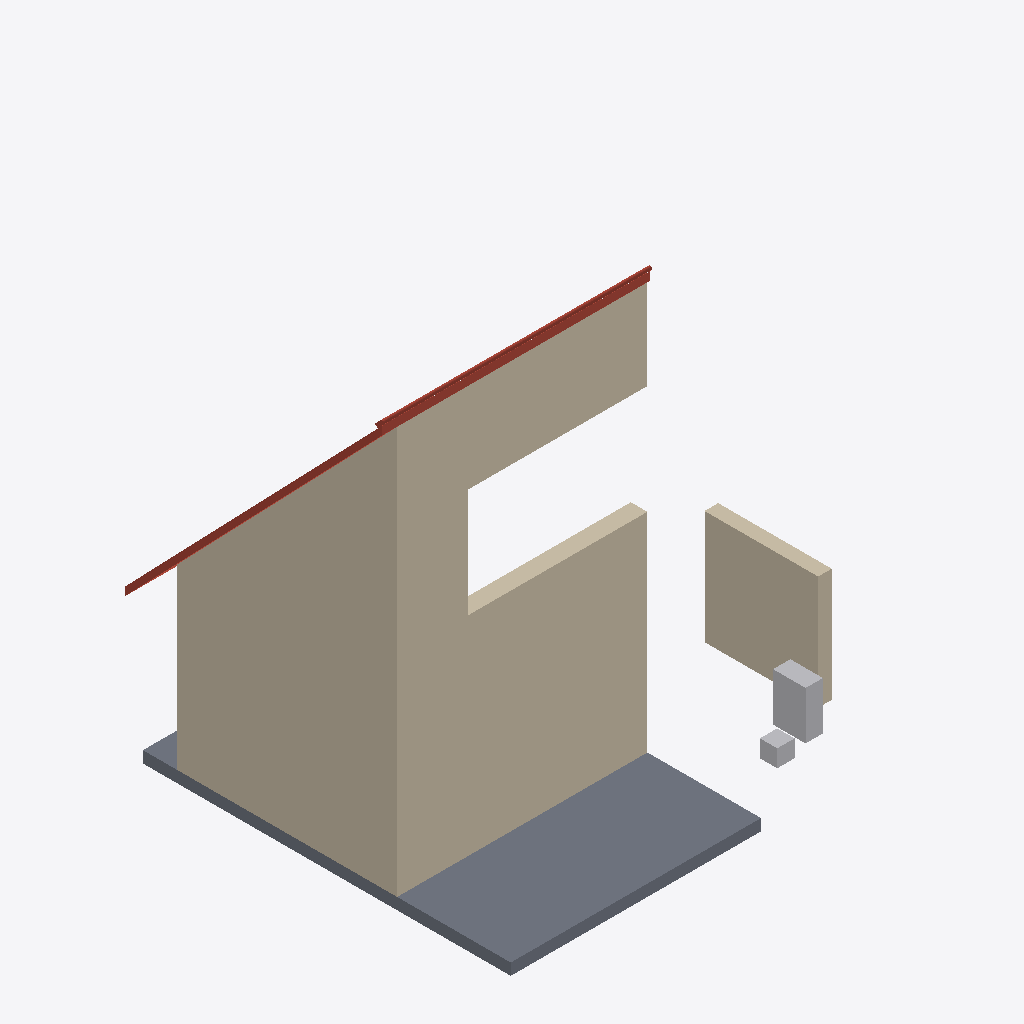
Isometric view of an IFC building model (IFC-SPF (STEP), schema IFC2X3, length unit millimetre), seen from the south-west, elements coloured by IFC class: 3 walls (beige), 2 roofs (red-brown), 2 other elements (light grey), 1 slab (grey).
Extent 7.1 m × 6.5 m × 7.6 m (x, y, z). Storeys (2): Niveau 1 at 0.00 m; Niveau 2 at 4.00 m. Elements (8): 3 IfcWallStandardCase, 2 IfcBuildingElementProxy, 2 IfcRoof, 1 IfcSlab.

HEADER;
FILE_DESCRIPTION(('ViewDefinition [CoordinationView_V2.0]'),'2;1');
FILE_NAME('0001','2021-12-23T15:00:10',(''),(''),'ODA IFC SDK 22.6','22.1.1.516 - Exporter 22.1.1.516 - Interface utilisateur alternative 22.1.1.516','');
FILE_SCHEMA(('IFC2X3'));
ENDSEC;
DATA;
#92=IFCPROJECT('3_bcCGcUP8YgApoQW1G5Qr',#20,'0001',$,$,'Nom du projet','Etat du projet',(#87),#84);
#104=IFCSITE('3_bcCGcUP8YgApoQW1G5Qt',#20,'Default',$,$,#103,$,$,.ELEMENT.,$,$,$,$,$);
#94=IFCBUILDING('3_bcCGcUP8YgApoQW1G5Qq',#20,'',$,$,#16,$,'',.ELEMENT.,$,$,$);
#97=IFCBUILDINGSTOREY('3_bcCGcUP8YgApoQZ_lwXo',#20,'Niveau 1',$,'Niveau:Pointe 8 mm',#96,$,'Niveau 1',.ELEMENT.,0.0);
#101=IFCBUILDINGSTOREY('3_bcCGcUP8YgApoQZ_lwlp',#20,'Niveau 2',$,'Niveau:Pointe 8 mm',#100,$,'Niveau 2',.ELEMENT.,4000.0000000000005);
#272=IFCWALLSTANDARDCASE('1X2cC2edP49Avvajdssrn8',#20,'Mur de base:M1 - 0''  11.5" Bois Horiz:352732',$,'Mur de base:M1 - 0''  11.5" Bois Horiz',#244,#271,'352732');
#335=IFCWALLSTANDARDCASE('1X2cC2edP49Avvajdssrn9',#20,'Mur de base:M1 - 0''  11.5" Bois Horiz:352733',$,'Mur de base:M1 - 0''  11.5" Bois Horiz',#310,#334,'352733');
#482=IFCSLAB('3oFVo49GX0PgJ2bYIrWr$7',#20,'Sol:Plancher Bois Exterieur 7:362243',$,'Sol:Plancher Bois Exterieur 7',#468,#481,'362243',.FLOOR.);
#202=IFCWALLSTANDARDCASE('1Lo0epirP438gi0_wAnMwA',#20,'Mur de base:Générique - 200 mm:352204',$,'Mur de base:Générique - 200 mm',#186,#201,'352204');
#348=IFCROOF('1X2cC2edP49Avvajdssrnd',#20,'Toit de base:Generic - 4" Taule 2:352755',$,'Toit de base:Generic - 4" Taule 2',#346,$,'352755',.NOTDEFINED.);
#174=IFCBUILDINGELEMENTPROXY('1F5UR7T2r11vmNB4HycuUA',#20,'Cube1:Cube:352172',$,'Cube1:Cube',#173,#170,'352172',$);
#442=IFCROOF('1X2cC2edP49Avvajdssr_T',#20,'Roofs 3:Roofs 1:352777',$,'Roofs 3:Roofs 1',#406,$,'352777',.NOTDEFINED.);
#135=IFCBUILDINGELEMENTPROXY('2upkUbOPXBROY$QqbCa34k',#20,'Cube:Cube:352092',$,'Cube:Cube',#134,#131,'352092',$);
ENDSEC;